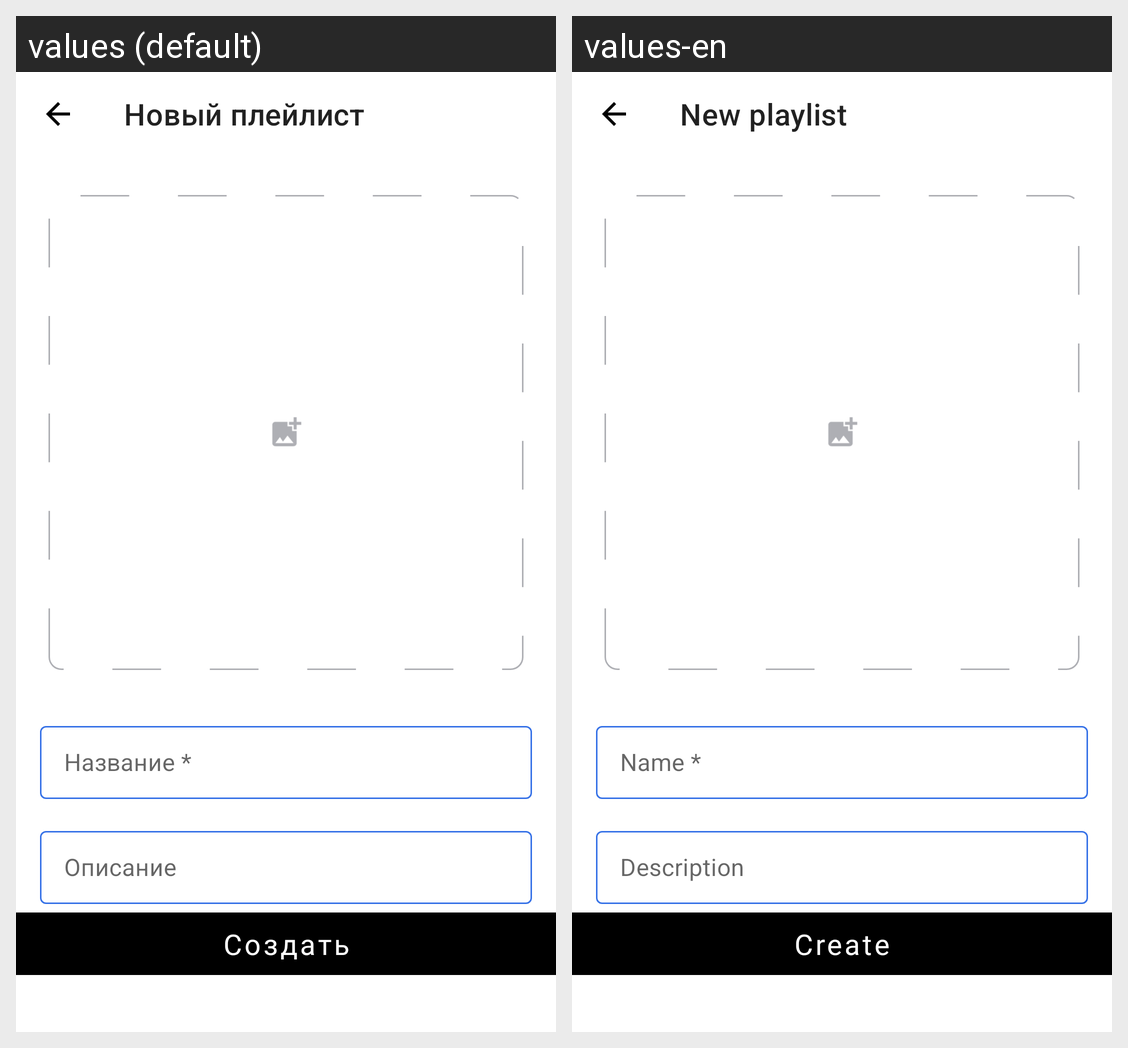

For this localized Android screen grid, give each drawn string resource with its value in every locale shown.
Android screen res/layout/fragment_add_playlist.xml rendered under 2 locales, left to right: values (default), values-en. Device: Nexus 5 (rendered at 1080×1920; each locale shown at half size, 540×960, under a caption strip naming it); theme Theme.PlaylistMaker.
Strings drawn on this screen, with the default value and each locale's value (text and hints the layout hard-codes, and strings that could not be matched under every locale, appear in the picture but are not listed):

new_playlist
  values: Новый плейлист
  values-en: New playlist

playlist_name
  values: Название *
  values-en: Name *

playlist_description
  values: Описание
  values-en: Description

create_playlist
  values: Создать
  values-en: Create
